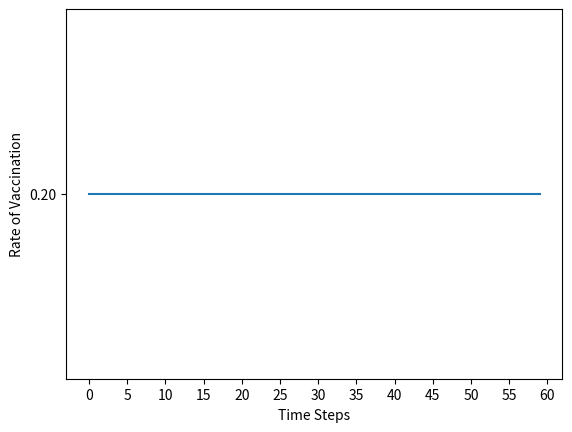
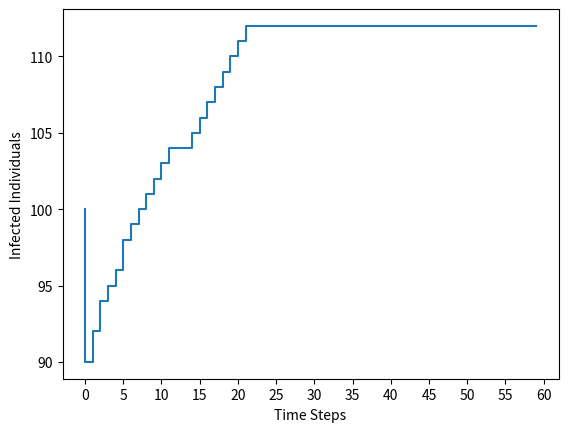

Write the Python code that produced these figures, in order.
import matplotlib.pyplot as plt
import numpy as np

bmin = 0.05
bmax = 0.25
mu=0.97
tau=0.13
gamma=0.01 #disease deaths
delta1=0.02 #natural/accidental deaths
delta2=0.01 #exposed deaths
delta3=0.01 #infected natural/accidental deaths
phi=.02 #recruitment rate


def beta(ut):
    return (ut*(bmin - bmax))+bmax

def interaction(I,S,E,beta,ut):
    return round((beta(ut)*S*I)/(S+I+E))

def Iplus(I,S,E,beta,gamma,ut):
    return I+round(mu*E)-round(gamma*I)-round(tau*I)-round(delta3*I)

def Splus(I,S,E,beta,ut):
    return S-round(interaction(I,S,E,beta,ut)) + round(tau*I)-round(delta1*S)+round(phi*(E+I+S))

def Eplus(I,S,E,beta,ut):
    return E + round(interaction(I,S,E,beta,ut)) - round(mu*E)-round(delta2*E)

def objective(ut,I,S,E,beta,gamma,CI):
    return interaction(I,S,E,beta,ut)*CI + (ut*((I+S+E)/(I+1)))

def opt(I,S,E,nbut,beta,gamma,CI):
    best=None
    for ut in [i*(0.2/nbut) for i in range(nbut+1)]:
        v=objective(ut,I,S,E,beta,gamma,CI)
        if best is None or v<best:
            best = v
            utopt = ut
    return [best,utopt]

def dp(I0=100,S0=395,T=60,gamma=0.01,CI=0.65,E0=5):
    V=[0]
    I=[I0]
    S=[S0]
    E=[E0]
    Ut=[]
    nbut = 1
    for i in range(1,T+1):
        [t,ut] = opt(I[i-1],S[i-1],E[i-1],nbut,beta,gamma,CI)
        V.append(V[i-1]+t)
        Ut.append(ut)
        I.append(Iplus(I[i-1],S[i-1],E[i-1],beta,gamma,ut))
        S.append(Splus(I[i-1],S[i-1],E[i-1],beta,ut))
        E.append(Eplus(I[i-1],S[i-1],E[i-1],beta,ut))
    return [V,I,S,E,Ut]

[V,I,S,E,Ut]=dp()
print("T, V, I, S, E, ut")
for i in range(60):
    print("{0:2d}, {1:6.1f}, {2:6.2f}, {3:6.2f}, {4:6.2f}, {5:6.2f}".format(i,V[i],I[i],S[i],E[i],Ut[i]))

x = list(range(0,60))
y = Ut[0:60]
y2 = I[0:60]

plt.figure()
plt.xticks(np.arange(min(x), max(x)+5, 5.0))
plt.yticks(np.arange(0, max(y)+1, 0.02))
plt.step(x, y)
plt.ylabel('Rate of Vaccination')
plt.xlabel('Time Steps')
plt.figure()
plt.xticks(np.arange(min(x), max(x)+5, 5.0))
plt.yticks(np.arange(0, max(y2)+1, 5.0))
plt.step(x, y2)
plt.ylabel('Infected Individuals')
plt.xlabel('Time Steps')
plt.show()

SNQ = S

INQ = I
